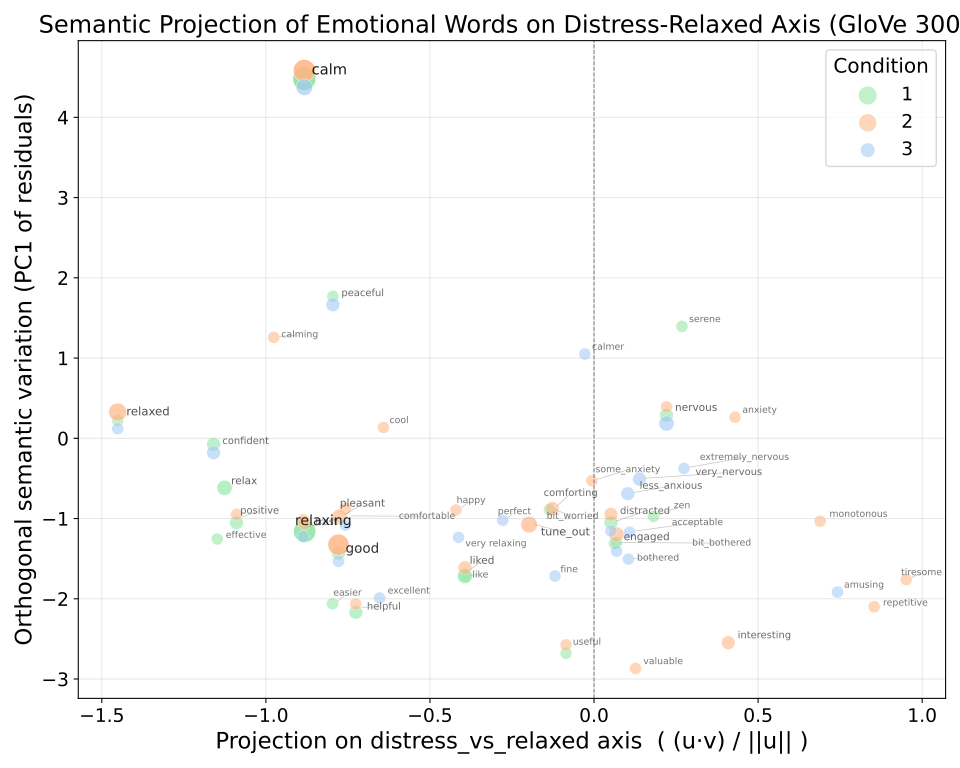

Data behind this chart, as committed beside it:
Participant, condition, word, projection_fear_vs_calm
15, 1, bit_worried, -0.1359
15, 1, calm, -0.8828
15, 1, relaxing, -0.8819
15, 1, confident, -1.16
15, 1, positive, -1.09
37, 1, nervous, 0.2208
37, 1, good, -0.7788
37, 1, calm, -0.8828
37, 1, relaxing, -0.8819
37, 1, easier, -0.7969
37, 1, helpful, -0.7261
37, 1, helpful, -0.7261
38, 1, calm, -0.8828
38, 1, serene, 0.2681
38, 1, calm, -0.8828
38, 1, relax, -1.126
38, 1, zen, 0.1809
19, 2, calm, -0.8828
19, 2, good, -0.7788
19, 2, relaxed, -1.452
19, 2, engaged, 0.06831
19, 2, happy, -0.4206
19, 2, calm, -0.8828
8, 2, cool, -0.6418
8, 2, useful, -0.08541
8, 2, interesting, 0.4091
8, 2, good, -0.7788
39, 2, relaxed, -1.452
39, 2, tune_out, -0.198
39, 2, tune_out, -0.198
7, 2, relaxed, -1.452
7, 2, good, -0.7788
7, 2, tune_out, -0.198
7, 2, interesting, 0.4091
3, 3, acceptable, 0.1081
3, 3, amusing, 0.7419
3, 3, very relaxing, -0.413
3, 3, distracted, 0.05163
3, 3, perfect, -0.278
32, 1, relaxed, -1.452
32, 1, relax, -1.126
32, 1, good, -0.7788
32, 1, relax, -1.126
17, 2, good, -0.7788
17, 2, comfortable, -0.7579
17, 2, good, -0.7788
9, 2, pleasant, -0.7755
9, 2, relaxing, -0.8819
9, 2, calm, -0.8828
9, 2, relaxed, -1.452
9, 2, liked, -0.3936
9, 2, good, -0.7788
9, 2, pleasant, -0.7755
22, 2, calm, -0.8828
22, 2, tiresome, 0.9513
22, 2, comforting, -0.1276
22, 2, good, -0.7788
22, 2, monotonous, 0.6891
22, 2, comforting, -0.1276
22, 2, calm, -0.8828
... 75 more rows
